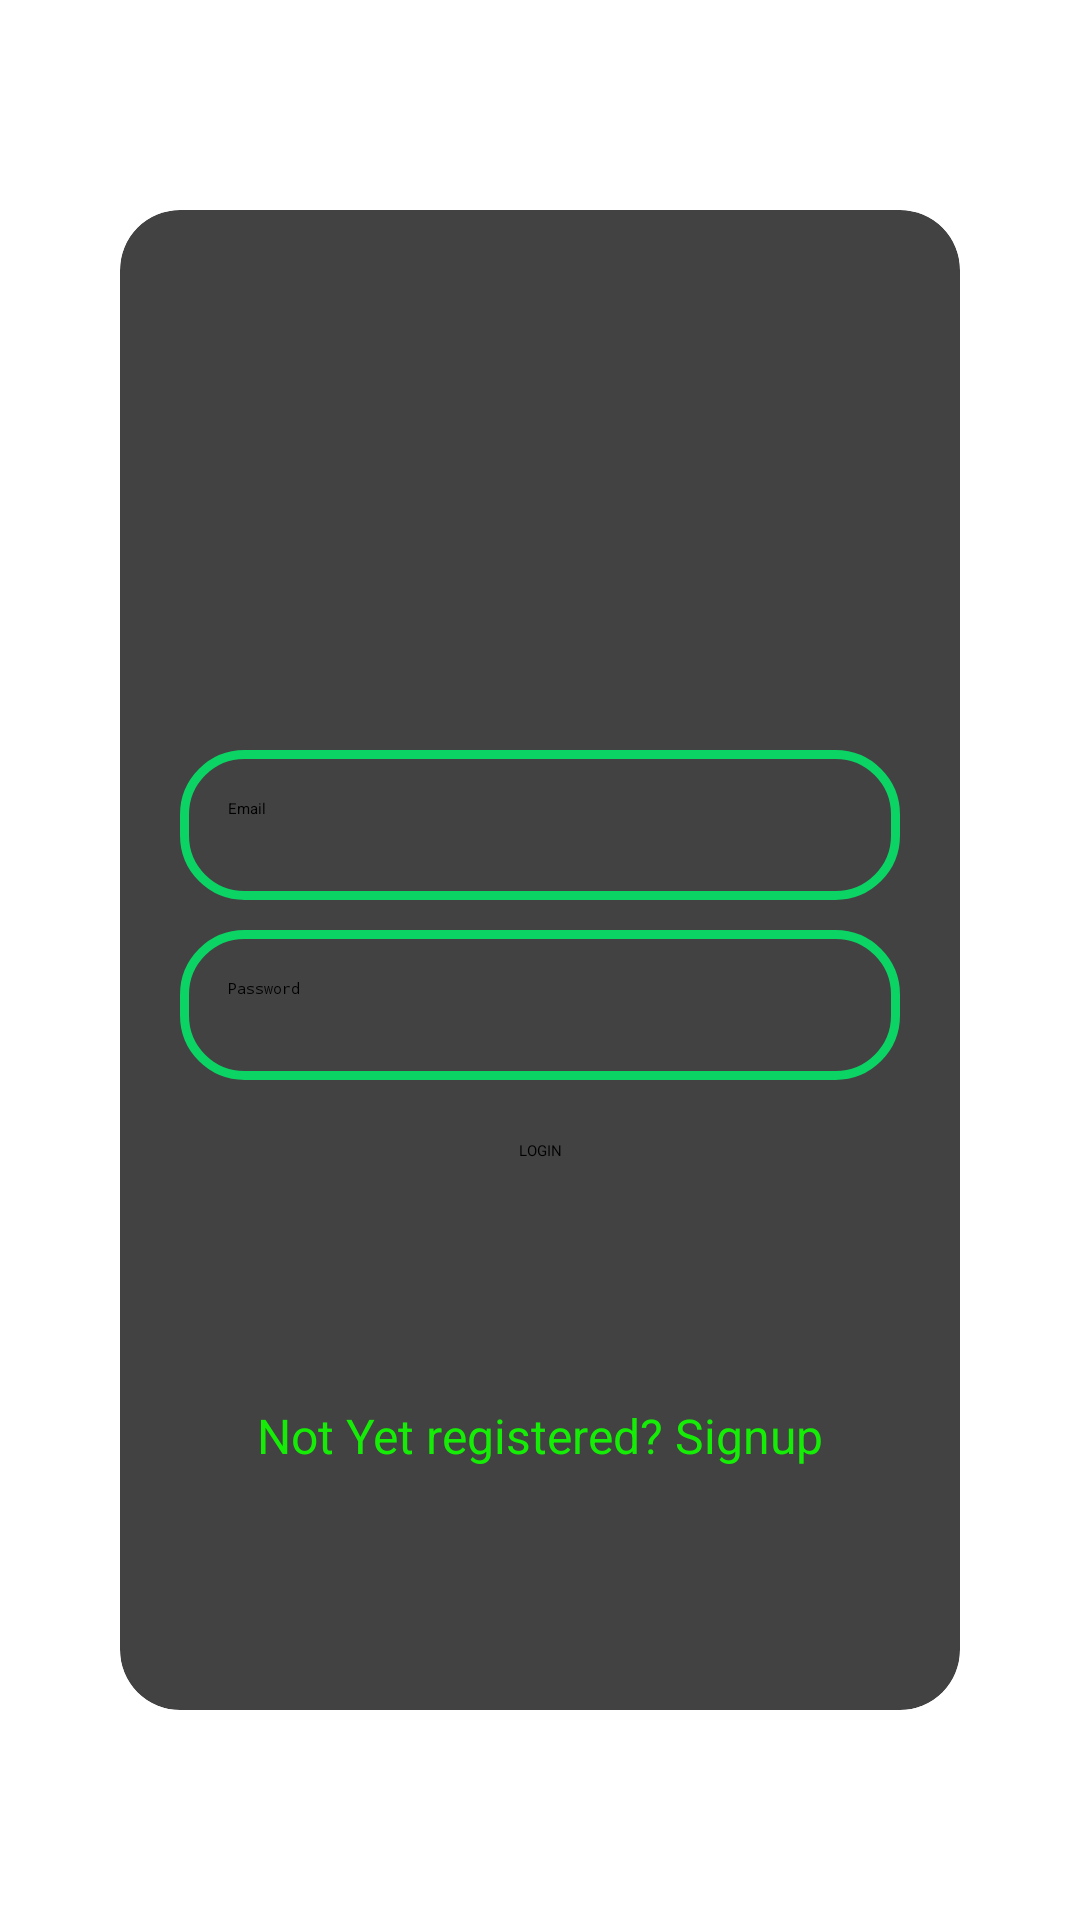

Here is an Android app screen rendered from its layout file. Give the layout XML and the strings, colors and styles it references.
<!-- AndroidManifest.xml: activity theme Theme.App.SplashScreen -->
<!-- res/layout/activity_login.xml -->
<?xml version="1.0" encoding="utf-8"?>
<androidx.constraintlayout.widget.ConstraintLayout xmlns:android="http://schemas.android.com/apk/res/android"
    xmlns:app="http://schemas.android.com/apk/res-auto"
    xmlns:tools="http://schemas.android.com/tools"
    android:layout_width="match_parent"
    android:layout_height="match_parent"
    tools:context=".LoginActivity">

    <androidx.cardview.widget.CardView
        android:id="@+id/cardView"
        android:layout_width="match_parent"
        android:layout_height="500dp"
        android:elevation="16dp"
        app:cardCornerRadius="20dp"
        android:layout_margin="40dp"
        app:layout_constraintStart_toStartOf="parent"
        app:layout_constraintEnd_toEndOf="parent"
        app:layout_constraintTop_toTopOf="parent"
        app:layout_constraintBottom_toBottomOf="parent">

        <androidx.constraintlayout.widget.ConstraintLayout
            android:id="@+id/cLayout"
            android:layout_width="match_parent"
            android:layout_height="match_parent">

            <EditText
                android:id="@+id/etLoginEmail"
                android:layout_width="0dp"
                android:layout_height="50dp"
                android:hint="Email"
                android:inputType="textEmailAddress"
                android:padding="16dp"
                android:layout_marginTop="180dp"
                android:layout_marginStart="20dp"
                android:layout_marginEnd="20dp"
                android:background="@drawable/edittext_border"
                app:layout_constraintTop_toTopOf="@id/cLayout"
                app:layout_constraintStart_toStartOf="@id/cLayout"
                app:layout_constraintEnd_toEndOf="@id/cLayout"/>

            <EditText
                android:id="@+id/etLoginPassword"
                android:layout_width="match_parent"
                android:layout_height="50dp"
                android:padding="16dp"
                android:hint="Password"
                android:inputType="textPassword"
                android:layout_marginStart="20dp"
                android:layout_marginEnd="20dp"
                android:layout_marginTop="10dp"
                android:background="@drawable/edittext_border"
                app:layout_constraintStart_toStartOf="@id/etLoginEmail"
                app:layout_constraintEnd_toEndOf="@id/etLoginEmail"
                app:layout_constraintTop_toBottomOf="@id/etLoginEmail" />

            <Button
                android:id="@+id/btnLogin"
                android:layout_width="wrap_content"
                android:layout_height="wrap_content"
                android:layout_marginTop="20dp"
                android:text="LOGIN"
                app:layout_constraintStart_toStartOf="parent"
                app:layout_constraintEnd_toEndOf="parent"
                app:layout_constraintTop_toBottomOf="@id/etLoginPassword"/>

            <TextView
                android:id="@+id/tvSignup"
                android:layout_width="wrap_content"
                android:layout_height="wrap_content"
                android:text="Not Yet registered? Signup"
                android:textColor="@color/darkgreen"
                android:textSize="16sp"
                app:layout_constraintStart_toStartOf="parent"
                app:layout_constraintEnd_toEndOf="parent"
                app:layout_constraintTop_toBottomOf="@id/btnLogin"
                app:layout_constraintBottom_toBottomOf="@id/cLayout"/>

        </androidx.constraintlayout.widget.ConstraintLayout>

    </androidx.cardview.widget.CardView>
</androidx.constraintlayout.widget.ConstraintLayout>
<!-- resources referenced by this layout -->
<resources>
  <color name="darkgreen">#15ED06</color>
  <!-- drawable edittext_border (drawable) -->
  <?xml version="1.0" encoding="utf-8"?>
  <shape xmlns:android="http://schemas.android.com/apk/res/android"
      android:shape="rectangle">
      <stroke android:width="3dp"
          android:color="@color/green"/>
      <corners android:radius="20dp"/>
  
  </shape>
  <style name="Theme.App.SplashScreen" parent="Theme.SplashScreen">
          <item name="windowSplashScreenBackground">@color/black</item>
          <item name="windowSplashScreenAnimatedIcon">@drawable/ic_splash_logo</item>
          <item name="postSplashScreenTheme">@style/Base.Theme.AtoZ</item>
      </style>
  <color name="green">#FC0BD565</color>
  <color name="black">#FF000000</color>
  <style name="Base.Theme.AtoZ" parent="Theme.Material3.DayNight.NoActionBar">
          
           <item name="colorPrimary">@color/green</item>
           <item name="colorPrimaryVariant">@color/green</item>
           <item name="android:statusBarColor">@color/green</item>
      </style>
</resources>
